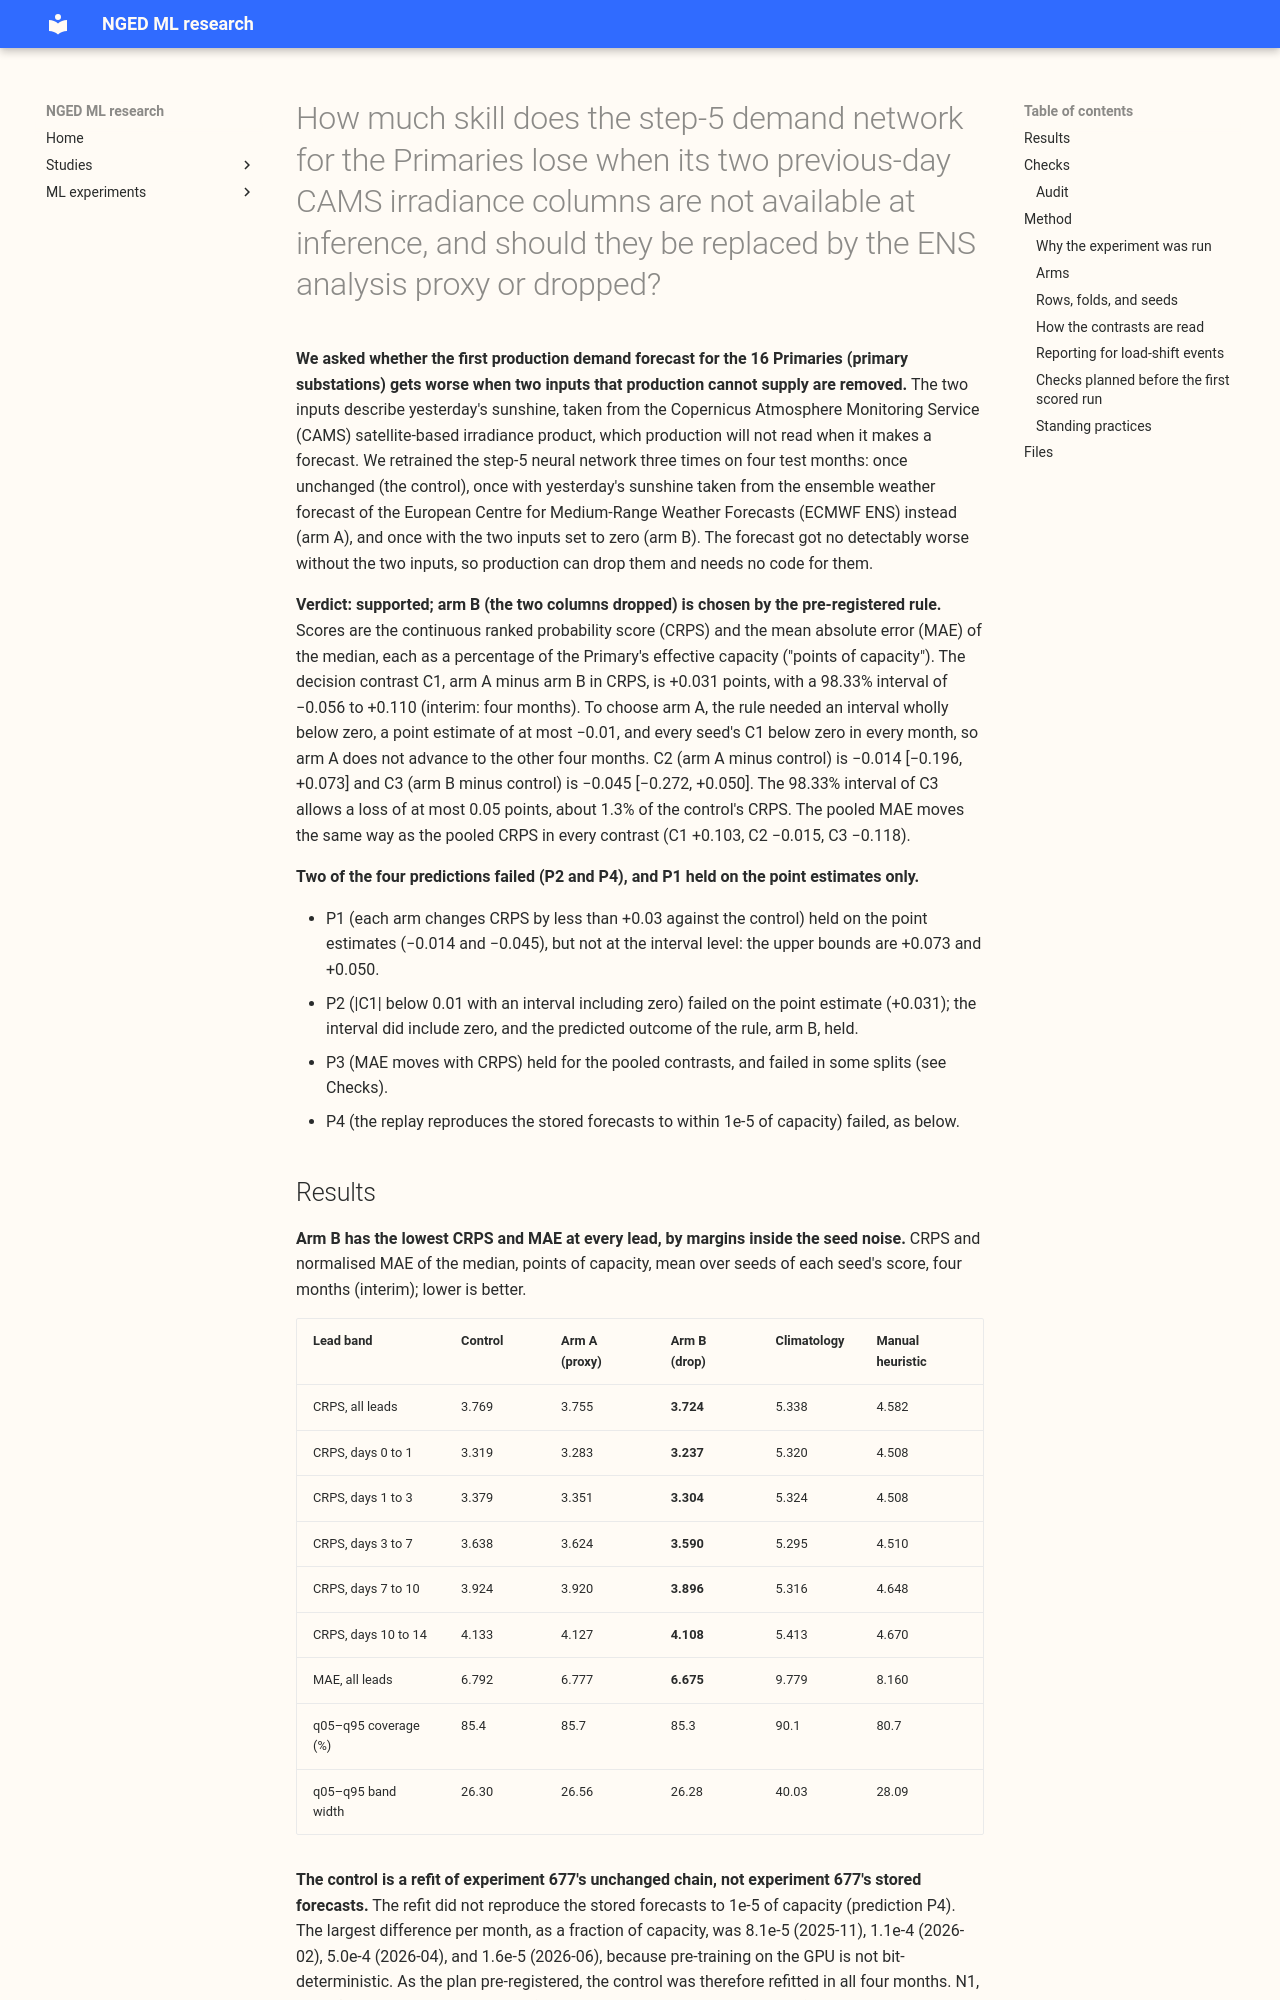

repository: openclimatefix/nged-ml-research · page: ml-experiments/00704-cams-free-inference-for-the-primaries-step-5-network/result/index.html · generator: mkdocs

---
id: "00704"
slug: cams-free-inference-for-the-primaries-step-5-network
title: >-
  How much skill does the step-5 demand network for the Primaries lose when its two previous-day
  CAMS irradiance columns are not available at inference, and should they be replaced by the ENS
  analysis proxy or dropped?
theme: production-reference-and-best-guess
also_relevant_to:
  - demand-inputs
  - weather-products-and-blending
status: finished
kind: other
size: >-
  Complex. (1) It stores refitted step-5 networks and per-seed quantile forecasts for two arms on
  four test months, plus a refit of the unchanged chain in all four months as the control; (2) two
  replacements for the CAMS columns are defensible, and the plan fixes both; (3) it patches the
  input columns of a pipeline that spans experiments 397, 418, 437, 510, 560, 562, 569, 574, 591,
  613, 667, and 677, whose callers cannot be named without searching; (4) it touches no serving path
  and no degradation rule; (5) it changes no contract. Reviews: plan, code, write-up against the
  printed report, and prose.
hypothesis: >-
  The step-5 network of experiment 677 at monthly refits, refitted from pre-training onwards
  without the previous day's CAMS irradiance at fine-tune and inference time, forecasts the 16
  Primaries almost as well as the stored step-5 forecasts, whether the two columns are rebuilt from
  the ENS analysis proxy's shortwave (arm A) or set to zero in every stage (arm B).
prediction: >-
  Written before any fit. P1: arm A minus the control and arm B minus the control each change the
  CRPS by less than +0.03 points of capacity, pooled over the 16 Primaries, the four test months,
  and all leads. P2: arm A minus arm B lies within plus or minus 0.01 points, and its interval
  includes zero, so the rule below chooses arm B. P3: the normalised MAE of the median moves in the
  same direction as the CRPS in each contrast. P4: the replay of the unchanged chain reproduces the
  stored forecasts of experiment 677 to within 1e-5 of capacity at every quantile.
decision_rule: >-
  The decision contrast is C1, arm A minus arm B in CRPS, pooled over all scored rows, with a
  month-block bootstrap interval at the Bonferroni level for three contrasts (98.33%, conservative
  towards arm B because only C1 decides). Arm A is provisionally chosen only if the C1 interval lies
  wholly below zero, the point estimate is at least 0.01 points of capacity below zero, and
  each seed's C1 is below zero in every month. The 0.01-point threshold covers arm A's porting cost:
  production must keep the first day of the two previous ENS runs per Primary and compute a Haurwitz
  clear-sky ratio, where arm B needs no code at all. If arm A is provisionally chosen, both arms are
  refitted on the other four pre-July months (2025-12, 2026-01, 2026-03, and 2026-05), and the same
  rule is applied again to all eight months, whose result is final. Otherwise arm B, the simpler
  arm, is chosen. The decision to drop CAMS at inference is already made, so the experiment only
  chooses between the two replacements and measures the loss. C2 (arm A minus the control) and C3
  (arm B minus the control) quantify that loss and decide nothing.
benchmark: >-
  The stored per-seed forecasts of experiment 677's step 5 at monthly refits (step 9a, arm
  `k1_5w_sp1`), refits 2025-11, 2026-02, 2026-04, and 2026-06, seeds 0, 1, and 2, which read the
  CAMS columns; climatology and the manual heuristic as stored for experiment 668. As run, the
  comparison is a refit of the same chain in the same four months, and the stored forecasts are
  the reference row `stored`.
row_set_id: backtest_year_2025_11_to_2026_10_daily_12utc
metric: >-
  CRPS (twice the mean pinball loss over the 11 levels, divided by effective capacity, times 100)
  and normalised MAE of the median, in points of capacity, by lead band (days 0 to 1, 1 to 3, 3 to
  7, 7 to 10, and 10 to 14); q05-to-q95 coverage and band width; q01, q05, q95, and q99 coverage
  and pinball loss; cold winter nights and the avoidable-curtailment cost; all four load-shift
  scenarios.
verdict: supported
best_arm: >-
  Arm B (the two CAMS columns dropped), chosen by the rule as the simpler arm because arm A did not
  beat it: C1 (arm A minus arm B) +0.031 [-0.056, +0.110] points of capacity; CRPS 3.724 against
  3.769 for the refitted control (interim, four months).
headline: >-
  No loss was detected when the two previous-day CAMS columns were dropped from the step-5 network
  (arm B minus control -0.045 [-0.272, +0.050] points of CRPS, interim), and rebuilding them from
  the ENS analysis proxy did not beat dropping them.
lessons: >-
  On four months, no skill from the two previous-day irradiance columns was detected above seed
  noise in the step-5 network; the interval still allows a loss of up to 0.05 points (about 1.3%),
  and the whole pooled difference between the arms comes from one Primary, D15. The control's
  pooled CRPS differs by up to 0.09 points between seeds, and single month-and-seed contrasts reach
  0.35 points, both far larger than the pooled arm contrasts. GPU pre-training is not
  bit-deterministic (replay differences up to 4.96e-4 of capacity), but the difference did not move
  any score.
take_home_message: >-
  Removing the two inputs that describe yesterday's sunshine from satellite data made no detectable
  difference to the first production demand forecast for the Primaries, over four test months, so
  production can drop them. Rebuilding the two inputs from the weather forecast instead gave no gain.
  The test cannot rule out a loss of up to about 1.3% of the forecast error.
advice:
  - >-
    Drop the two previous-day CAMS columns (`cams_prev_day_mean`, `cams_prev_day_csi`) from the
    step-5 network for production; set them to zero in every stage if the architecture is kept
    (
